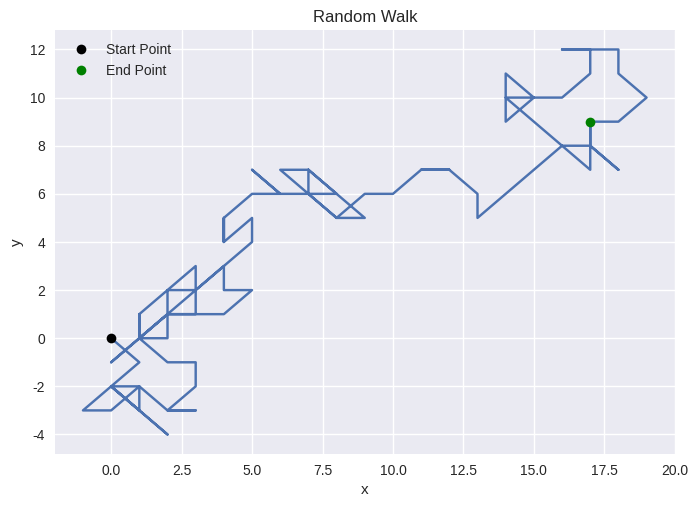

Generate this figure with matplotlib:
import matplotlib.pyplot as plt
import math
import random

#Nicer format for plot
plt.style.use('seaborn-v0_8') 

#Possible spots for the King to take
move_options = ((-1, 1), (0, 1), (1, 1), (1, 0), (1, -1), (0, -1), (-1, -1), (-1, 0))
TRIALS = 10000

#Initialize location
move_setx = [0]
move_sety = [0]

num_steps = (10, 50, 100) #Steps accounted for are 10, 50, and 100

# ---- Initialize variables ---- #

#Average values for each step length
ave_x_pos = []
ave_y_pos = []
ave_distance = []
ave_euc_distance = []

#For middle calculations
final_positions_x = []
final_positions_y = []
final_euclidean_distances = []
total_distances = []
for steps in num_steps:
    for _ in range(TRIALS):
        total_distance = 0
        move_setx = [0]
        move_sety = [0]

        #Perform complete walk
        for _ in range(steps): 
            new_spot = move_options[random.randint(0,7)]
            new_spotx, new_spoty = move_setx[-1] + new_spot[0], move_sety[-1] + new_spot[1]
            total_distance += ((new_spotx ** 2) + (new_spoty ** 2)) ** 0.5
            move_setx.append(new_spotx)
            move_sety.append(new_spoty)
        
        final_positions_x.append(new_spotx)
        final_positions_y.append(new_spoty)
        final_euclidean_distances.append(((move_setx[-1] ** 2) + (move_sety[-1] ** 2)) ** 0.5) # ( x^2 + y^2 ) ^ 1/2
        total_distances.append(total_distance)

    #Get the averages of postion, euclidean distance, and total distance for the step length
    ave_x_pos.append(sum(final_positions_x) / TRIALS)
    ave_y_pos.append(sum(final_positions_y) / TRIALS)
    ave_euc_distance.append(sum(final_euclidean_distances) / TRIALS)
    ave_distance.append(sum(total_distances) / TRIALS)

print(f"Steps In Random Walk:    \t\t{round(num_steps[0], 3)} \t\t{round(num_steps[1], 3)} \t\t{round(num_steps[2], 3)}")
print(f"Average x-value:         \t\t{round(ave_x_pos[0], 3)} \t\t{round(ave_x_pos[1], 3)} \t\t{round(ave_x_pos[2], 3)}")
print(f"Average y-value:         \t\t{round(ave_y_pos[0], 3)} \t\t{round(ave_y_pos[1], 3)} \t\t{round(ave_y_pos[2], 3)}")
print(f"Average Euc. Distance:   \t\t{round(ave_euc_distance[0], 3)} \t\t{round(ave_euc_distance[1], 3)} \t\t{round(ave_euc_distance[2], 3)}")
print(f"Average Total Distance:  \t\t{round(ave_distance[0], 3)} \t\t{round(ave_distance[1], 3)}\t\t{round(ave_distance[2], 3)}")

#Make scatter plot

#Make plot
plt.plot(move_setx, move_sety)
plt.plot(0, 0, 'ko', label="Start Point")
plt.plot(move_setx[-1], move_sety[-1], 'go', label="End Point")
plt.title("Random Walk")
plt.xlabel("x")
plt.ylabel("y")
plt.legend()
plt.show()
